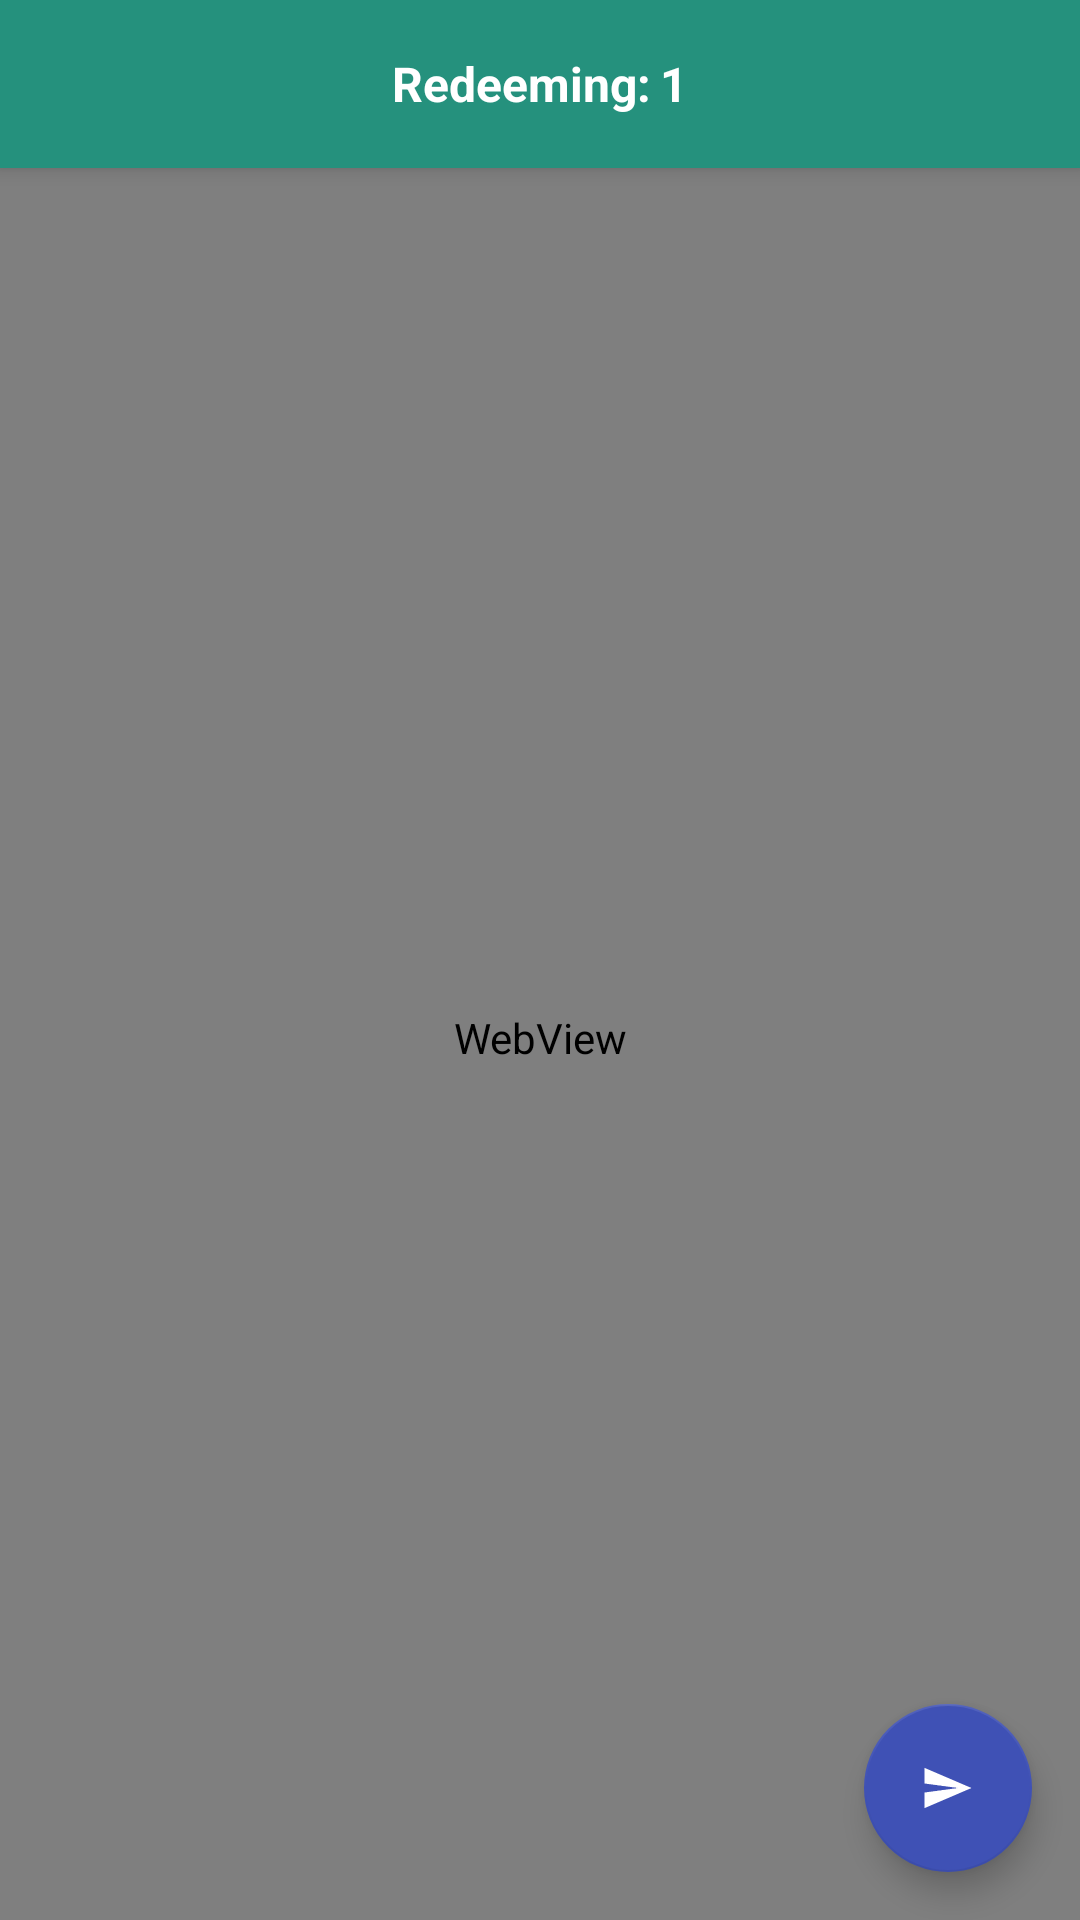

Reconstruct the res/layout file that produces this screen, plus the resources it refers to.
<!-- AndroidManifest.xml: application theme AppThemeB -->
<!-- res/layout/second_page.xml -->
<?xml version="1.0" encoding="utf-8"?>
<android.support.design.widget.CoordinatorLayout android:id="@+id/main_content"
    xmlns:android="http://schemas.android.com/apk/res/android"
    xmlns:app="http://schemas.android.com/apk/res-auto"
    android:layout_width="match_parent"
    android:background="@color/background"
    android:orientation="vertical"
    android:layout_height="match_parent"
    tools:context=".FirstPage"
    xmlns:tools="http://schemas.android.com/tools">

    <android.support.design.widget.AppBarLayout
        android:layout_width="match_parent"
        android:layout_height="wrap_content"
        android:theme="@style/ThemeOverlay.AppCompat.Dark.ActionBar">


    <include layout="@layout/view_feed_toolbar"
        android:layout_height="match_parent"
        android:layout_width="match_parent"/>

    </android.support.design.widget.AppBarLayout>

    <ProgressBar
        android:id="@+id/progressBar"
        android:minHeight="5dip"
        android:maxHeight="5dip"
        android:max="100"
        android:layout_marginTop="50dp"
        android:layout_width="fill_parent"
        android:layout_height="wrap_content"
        android:progressDrawable="@drawable/greenprogress"
        style="@android:style/Widget.ProgressBar.Horizontal" />
    <WebView
        android:layout_marginTop="52dp"
        android:id="@+id/webView"
        android:layout_width="match_parent"
        android:layout_height="match_parent" />

    <LinearLayout
        android:layout_width="wrap_content"
        android:layout_height="match_parent">

    </LinearLayout>

    <android.support.design.widget.FloatingActionButton
        android:layout_gravity="bottom|end"
        android:layout_width="wrap_content"
        android:clickable="true"
        android:layout_height="wrap_content"
        android:layout_margin="16dp"
        app:fabSize="normal"
        app:backgroundTint="@color/indigo_500"
        app:srcCompat="@drawable/ic_send_48"
        android:id="@+id/floatingActionButton" />




</android.support.design.widget.CoordinatorLayout>
<!-- res/layout/view_feed_toolbar.xml (included above) -->
<?xml version="1.0" encoding="utf-8"?>
<android.support.v7.widget.Toolbar xmlns:android="http://schemas.android.com/apk/res/android"
    xmlns:app="http://schemas.android.com/apk/res-auto"
    android:id="@+id/toolbar"
    android:layout_width="match_parent"
    android:layout_height="100dp"
    app:layout_scrollFlags="enterAlways|scroll"
    android:background="?attr/colorPrimary"
    app:elevation="@dimen/default_elevation"
    app:popupTheme="@style/ThemeOverlay.AppCompat.Light"
    app:theme="@style/ThemeOverlay.AppCompat.Dark.ActionBar">

    <LinearLayout
        android:layout_width="wrap_content"
        android:layout_marginTop="15dp"
        android:orientation="horizontal"
        android:layout_gravity="center"
        android:layout_height="match_parent">

        <android.support.v7.widget.AppCompatTextView
            android:layout_width="wrap_content"
            android:layout_gravity="center"
            android:id="@+id/redeem_text"
            android:visibility="visible"
            android:textSize="16sp"
            android:textColor="@color/cardview_light_background"
            android:textStyle="bold"
            android:text="Redeeming:"
            android:layout_height="wrap_content" />


    <android.support.v7.widget.AppCompatTextView
        android:layout_width="wrap_content"
        android:layout_gravity="center"
        android:id="@+id/tally"
        android:textSize="16sp"
        android:visibility="visible"
        android:layout_marginStart="3dp"
        android:textColor="@color/cardview_light_background"
        android:textStyle="bold"
        android:text="1"
        android:layout_height="wrap_content" />
</LinearLayout>

</android.support.v7.widget.Toolbar>
<!-- resources referenced by this layout -->
<resources>
  <color name="background">#f5f5f5</color>
  <color name="indigo_500">#3f51b5</color>
  <dimen name="default_elevation">8dp</dimen>
  <!-- drawable ic_send_48: png bitmap (drawable-hdpi, 821 bytes) -->
  <style name="AppThemeB" parent="Theme.AppCompat.Light.NoActionBar">
          
          <item name="colorPrimary">@color/type_message_dark</item>
          <item name="colorPrimaryDark">@color/type_message_dark</item>
          <item name="colorAccent">@color/type_message_light</item>
          <item name="android:windowBackground">@null</item>
      </style>
  <color name="type_message_dark">#25917d</color>
  <color name="type_message_light">#2db199</color>
</resources>
